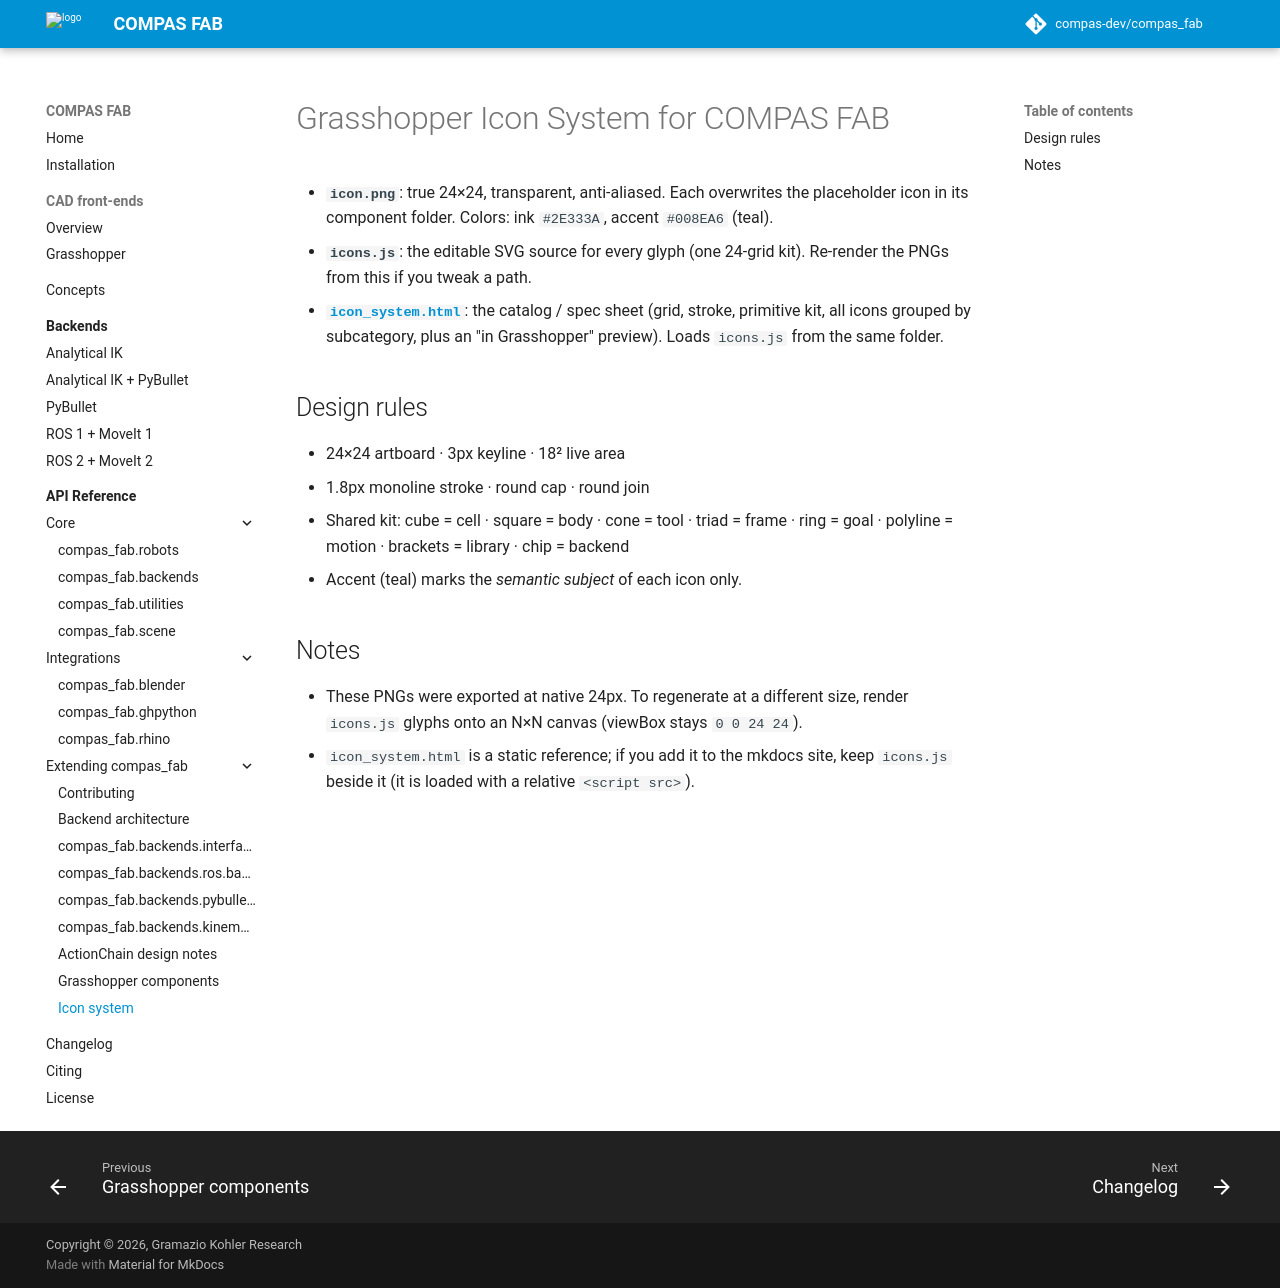

repository: compas-dev/compas_fab · page: 2.1.0-rc0/developer/icons/index.html · generator: mkdocs

# Grasshopper Icon System for COMPAS FAB

- **`icon.png`**: true 24×24, transparent, anti-aliased. Each overwrites
  the placeholder icon in its component folder. Colors: ink `#2E333A`,
  accent `#008EA6` (teal).
- **`icons.js`**: the editable SVG source for every glyph (one 24-grid kit).
  Re-render the PNGs from this if you tweak a path.
- **[`icon_system.html`](icon_system.html)**: the catalog / spec sheet
  (grid, stroke, primitive kit, all icons grouped by subcategory, plus an
  "in Grasshopper" preview). Loads `icons.js` from the same folder.

## Design rules

- 24×24 artboard · 3px keyline · 18² live area
- 1.8px monoline stroke · round cap · round join
- Shared kit: cube = cell · square = body · cone = tool · triad = frame ·
  ring = goal · polyline = motion · brackets = library · chip = backend
- Accent (teal) marks the *semantic subject* of each icon only.

## Notes

- These PNGs were exported at native 24px. To regenerate at a different size,
  render `icons.js` glyphs onto an N×N canvas (viewBox stays `0 0 24 24`).
- `icon_system.html` is a static reference; if you add it to the mkdocs site,
  keep `icons.js` beside it (it is loaded with a relative `<script src>`).
